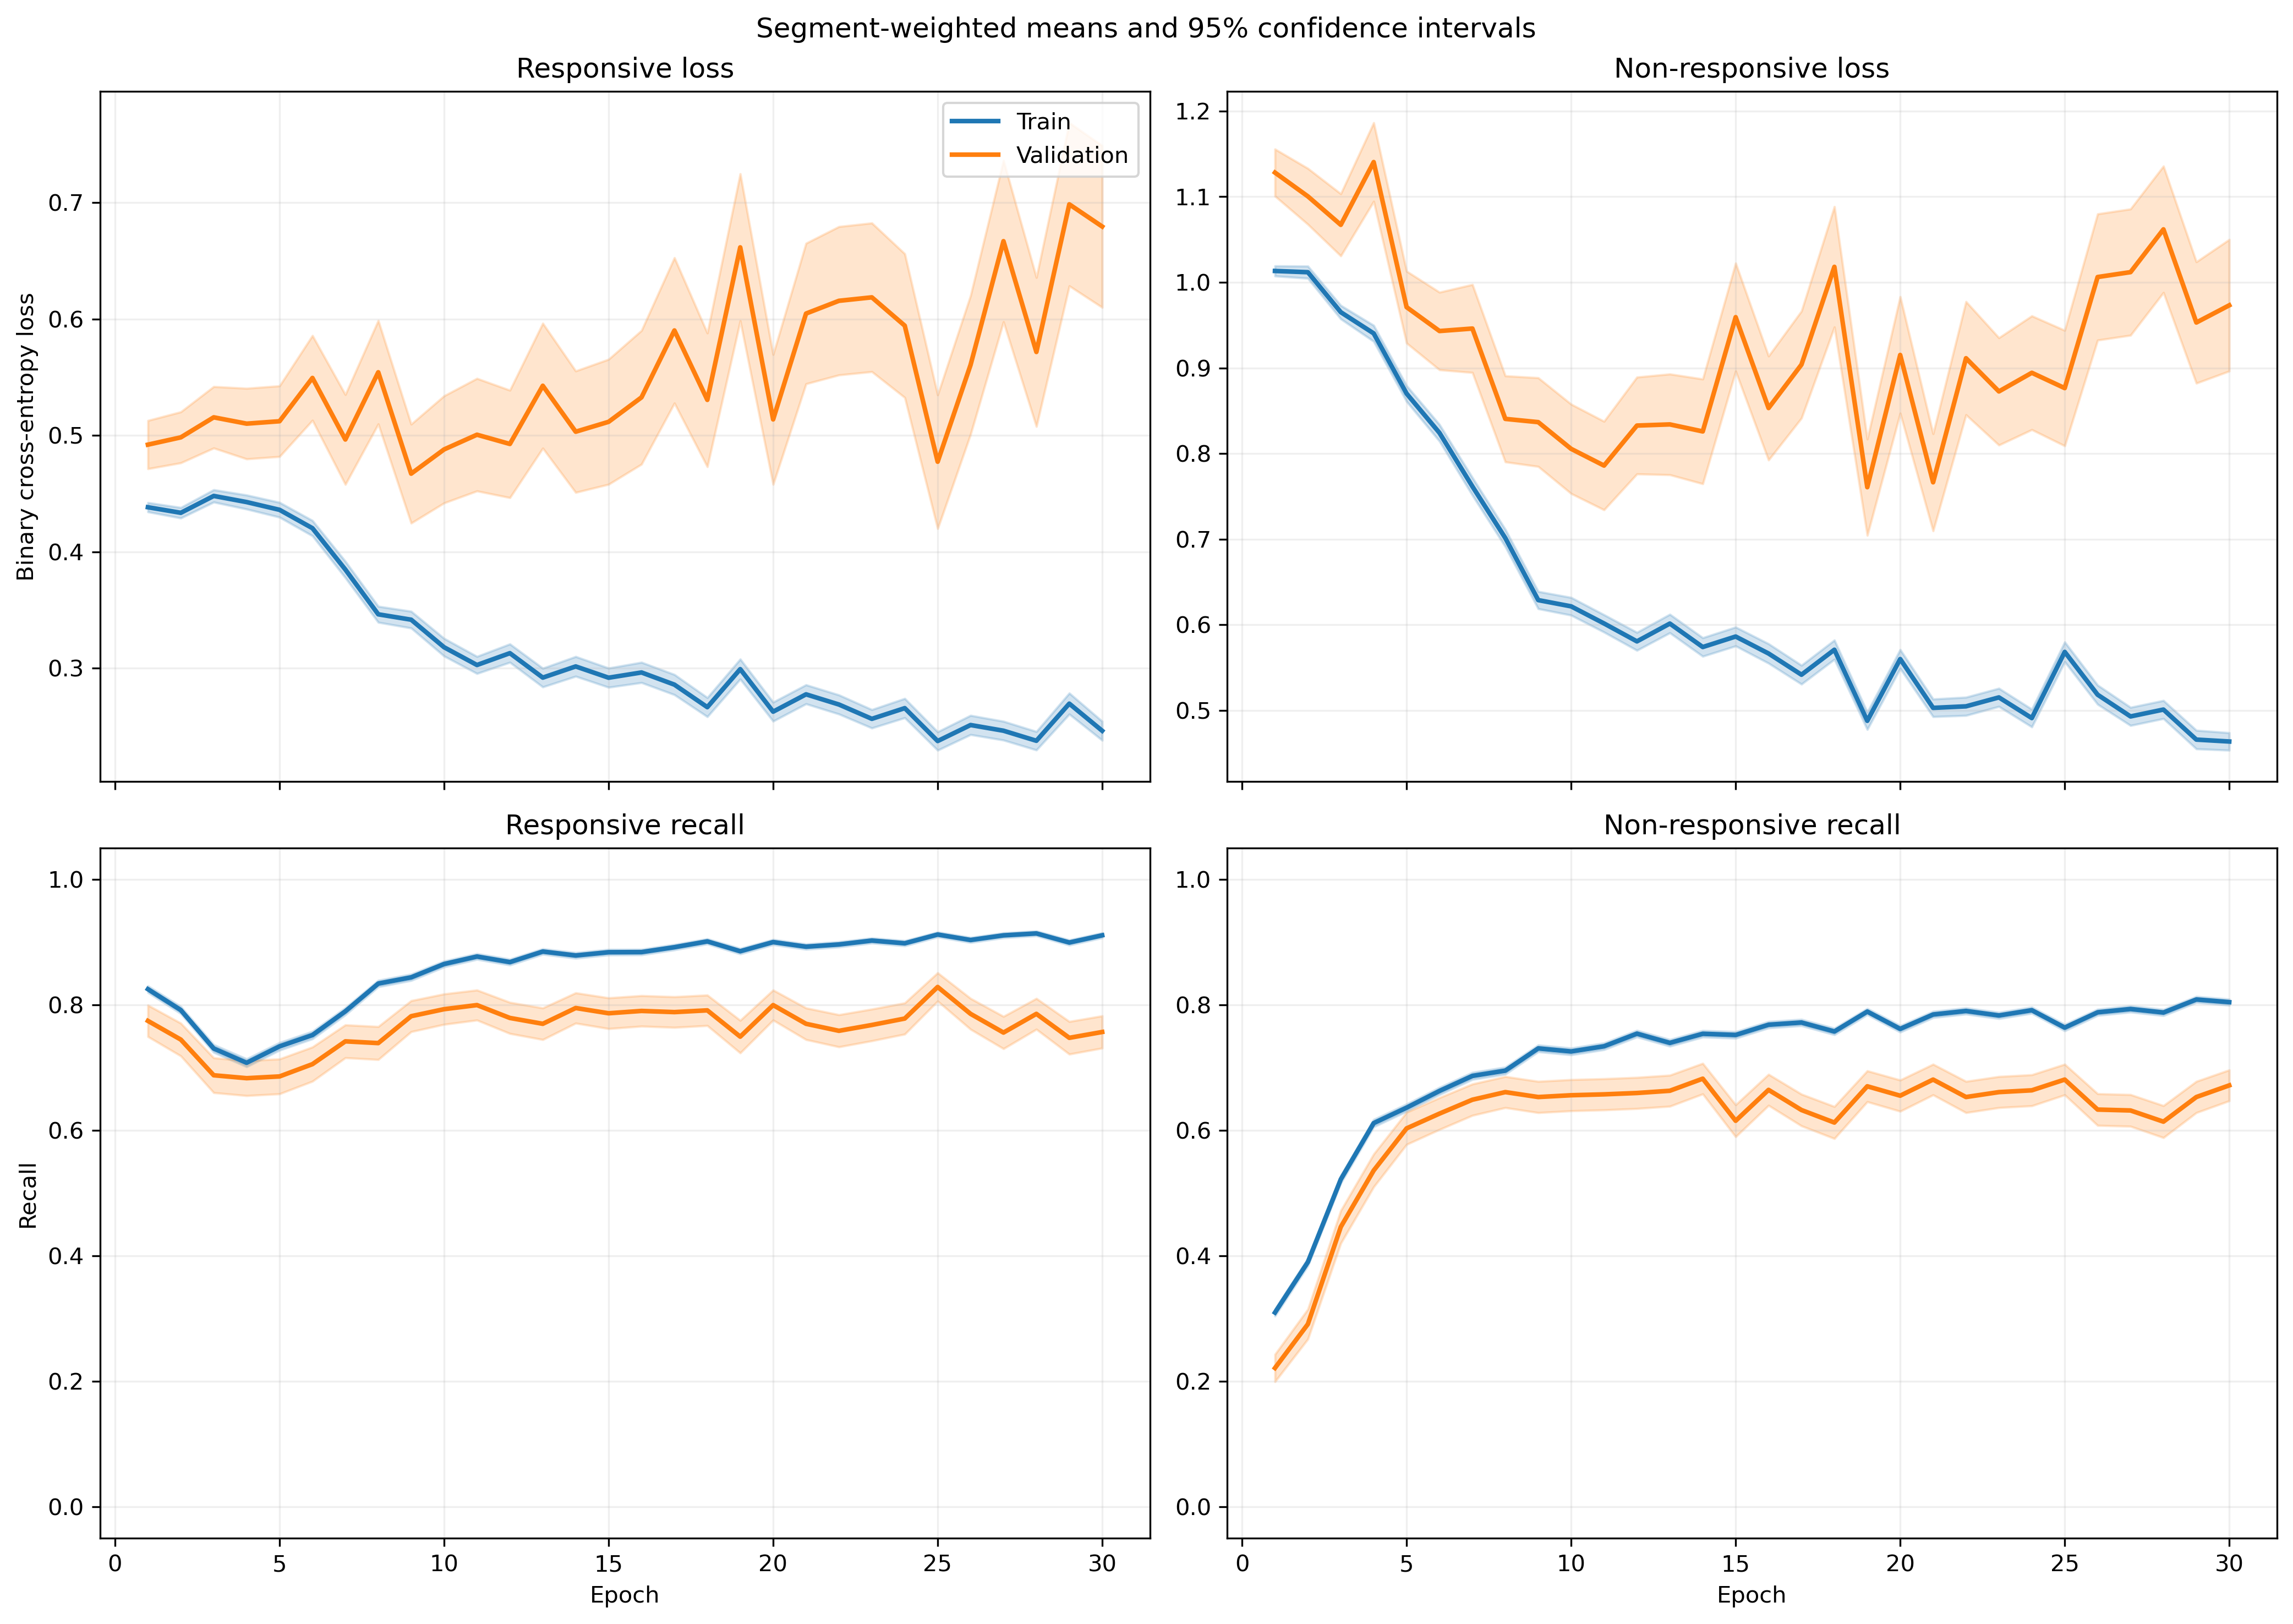

Data behind this chart, as committed beside it:
fold, epoch, split, r_loss, r_loss_count, r_loss_sum, r_loss_sum_sq, r_recall, r_recall_count, r_recall_sum, r_recall_sum_sq, nr_loss, nr_loss_count, nr_loss_sum, nr_loss_sum_sq, nr_recall, nr_recall_count, nr_recall_sum, nr_recall_sum_sq
1, 1, train, 0.4768, 1063, 506.8, 333.4, 0.7902, 1063, 840.0, 840.0, 0.9355, 1401, 1311, 1500, 0.3719, 1401, 521.0, 521.0
1, 1, validation, 0.4208, 10, 4.208, 2.308, 0.8, 10, 8.0, 8.0, , 0, 0.0, 0.0, , 0, 0.0, 0.0
1, 2, train, 0.4705, 1063, 500.1, 334.1, 0.7817, 1063, 831.0, 831.0, 0.9177, 1401, 1286, 1469, 0.4083, 1401, 572.0, 572.0
1, 2, validation, 0.4214, 10, 4.214, 2.307, 0.8, 10, 8.0, 8.0, , 0, 0.0, 0.0, , 0, 0.0, 0.0
1, 3, train, 0.4445, 1063, 472.5, 393.4, 0.7178, 1063, 763.0, 763.0, 0.9307, 1401, 1304, 1867, 0.5639, 1401, 790.0, 790.0
1, 3, validation, 0.5169, 10, 5.169, 3.627, 0.7, 10, 7.0, 7.0, , 0, 0.0, 0.0, , 0, 0.0, 0.0
1, 4, train, 0.4859, 1063, 516.5, 507, 0.6839, 1063, 727.0, 727.0, 0.833, 1401, 1167, 1805, 0.6752, 1401, 946.0, 946.0
1, 4, validation, 0.6071, 10, 6.071, 5.089, 0.5, 10, 5.0, 5.0, , 0, 0.0, 0.0, , 0, 0.0, 0.0
1, 5, train, 0.434, 1063, 461.3, 474.4, 0.7262, 1063, 772.0, 772.0, 0.8032, 1401, 1125, 1839, 0.6988, 1401, 979.0, 979.0
1, 5, validation, 0.596, 10, 5.96, 5.606, 0.5, 10, 5.0, 5.0, , 0, 0.0, 0.0, , 0, 0.0, 0.0
1, 6, train, 0.5176, 1063, 550.2, 607, 0.6642, 1063, 706.0, 706.0, 0.5803, 1401, 813.1, 1141, 0.7951, 1401, 1114, 1114
1, 6, validation, 0.8225, 10, 8.225, 10.05, 0.5, 10, 5.0, 5.0, , 0, 0.0, 0.0, , 0, 0.0, 0.0
1, 7, train, 0.3515, 1063, 373.6, 453.5, 0.8194, 1063, 871.0, 871.0, 0.6764, 1401, 947.6, 1850, 0.7388, 1401, 1035, 1035
1, 7, validation, 0.6169, 10, 6.169, 7.412, 0.6, 10, 6.0, 6.0, , 0, 0.0, 0.0, , 0, 0.0, 0.0
1, 8, train, 0.3401, 1063, 361.5, 328.3, 0.8636, 1063, 918.0, 918.0, 0.6361, 1401, 891.2, 1185, 0.6924, 1401, 970.0, 970.0
1, 8, validation, 0.4586, 10, 4.586, 3.936, 0.8, 10, 8.0, 8.0, , 0, 0.0, 0.0, , 0, 0.0, 0.0
1, 9, train, 0.3989, 1063, 424, 544.3, 0.8128, 1063, 864.0, 864.0, 0.5442, 1401, 762.5, 1320, 0.788, 1401, 1104, 1104
1, 9, validation, 0.5352, 10, 5.352, 7.076, 0.7, 10, 7.0, 7.0, , 0, 0.0, 0.0, , 0, 0.0, 0.0
1, 10, train, 0.3094, 1063, 328.9, 467.3, 0.8655, 1063, 920.0, 920.0, 0.6899, 1401, 966.6, 2022, 0.7181, 1401, 1006, 1006
1, 10, validation, 0.3408, 10, 3.408, 3.682, 0.8, 10, 8.0, 8.0, , 0, 0.0, 0.0, , 0, 0.0, 0.0
1, 11, train, 0.4467, 1063, 474.8, 738.6, 0.8128, 1063, 864.0, 864.0, 0.4057, 1401, 568.5, 829.3, 0.8266, 1401, 1158, 1158
1, 11, validation, 0.7364, 10, 7.364, 13.42, 0.7, 10, 7.0, 7.0, , 0, 0.0, 0.0, , 0, 0.0, 0.0
1, 12, train, 0.3755, 1063, 399.2, 701.1, 0.8542, 1063, 908.0, 908.0, 0.4867, 1401, 681.8, 1224, 0.7794, 1401, 1092, 1092
1, 12, validation, 0.6017, 10, 6.017, 10.79, 0.7, 10, 7.0, 7.0, , 0, 0.0, 0.0, , 0, 0.0, 0.0
1, 13, train, 0.3765, 1063, 400.2, 601.6, 0.841, 1063, 894.0, 894.0, 0.4666, 1401, 653.8, 1124, 0.7959, 1401, 1115, 1115
1, 13, validation, 0.4958, 10, 4.958, 7.014, 0.8, 10, 8.0, 8.0, , 0, 0.0, 0.0, , 0, 0.0, 0.0
1, 14, train, 0.3576, 1063, 380.2, 615.1, 0.842, 1063, 895.0, 895.0, 0.5485, 1401, 768.5, 1624, 0.778, 1401, 1090, 1090
1, 14, validation, 0.636, 10, 6.36, 10.31, 0.6, 10, 6.0, 6.0, , 0, 0.0, 0.0, , 0, 0.0, 0.0
1, 15, train, 0.3512, 1063, 373.3, 564.5, 0.8467, 1063, 900.0, 900.0, 0.4597, 1401, 644.1, 1107, 0.8051, 1401, 1128, 1128
1, 15, validation, 0.6546, 10, 6.546, 11.25, 0.7, 10, 7.0, 7.0, , 0, 0.0, 0.0, , 0, 0.0, 0.0
1, 16, train, 0.3517, 1063, 373.9, 623.1, 0.8467, 1063, 900.0, 900.0, 0.4565, 1401, 639.5, 1223, 0.8216, 1401, 1151, 1151
1, 16, validation, 0.4949, 10, 4.949, 7.875, 0.7, 10, 7.0, 7.0, , 0, 0.0, 0.0, , 0, 0.0, 0.0
1, 17, train, 0.2959, 1063, 314.6, 519.2, 0.8918, 1063, 948.0, 948.0, 0.5075, 1401, 711, 1334, 0.7759, 1401, 1087, 1087
1, 17, validation, 0.4888, 10, 4.888, 6.509, 0.7, 10, 7.0, 7.0, , 0, 0.0, 0.0, , 0, 0.0, 0.0
1, 18, train, 0.2655, 1063, 282.2, 420.3, 0.8984, 1063, 955.0, 955.0, 0.5802, 1401, 812.9, 1575, 0.7445, 1401, 1043, 1043
1, 18, validation, 0.2739, 10, 2.739, 1.635, 0.8, 10, 8.0, 8.0, , 0, 0.0, 0.0, , 0, 0.0, 0.0
1, 19, train, 0.2613, 1063, 277.8, 470.3, 0.9012, 1063, 958.0, 958.0, 0.5785, 1401, 810.5, 1649, 0.7473, 1401, 1047, 1047
1, 19, validation, 0.4065, 10, 4.065, 4.828, 0.7, 10, 7.0, 7.0, , 0, 0.0, 0.0, , 0, 0.0, 0.0
1, 20, train, 0.3291, 1063, 349.8, 608.5, 0.8664, 1063, 921.0, 921.0, 0.4403, 1401, 616.9, 1214, 0.8187, 1401, 1147, 1147
1, 20, validation, 0.4477, 10, 4.477, 5.732, 0.7, 10, 7.0, 7.0, , 0, 0.0, 0.0, , 0, 0.0, 0.0
1, 21, train, 0.2786, 1063, 296.2, 498.8, 0.8928, 1063, 949.0, 949.0, 0.52, 1401, 728.6, 1538, 0.7873, 1401, 1103, 1103
1, 21, validation, 0.3913, 10, 3.913, 4.149, 0.7, 10, 7.0, 7.0, , 0, 0.0, 0.0, , 0, 0.0, 0.0
1, 22, train, 0.3822, 1063, 406.3, 670.6, 0.825, 1063, 877.0, 877.0, 0.3607, 1401, 505.3, 953.1, 0.858, 1401, 1202, 1202
1, 22, validation, 0.5714, 10, 5.714, 8.43, 0.7, 10, 7.0, 7.0, , 0, 0.0, 0.0, , 0, 0.0, 0.0
1, 23, train, 0.2208, 1063, 234.7, 419.2, 0.921, 1063, 979.0, 979.0, 0.6841, 1401, 958.4, 2437, 0.733, 1401, 1027, 1027
1, 23, validation, 0.0754, 10, 0.754, 0.1951, 1.0, 10, 10.0, 10.0, , 0, 0.0, 0.0, , 0, 0.0, 0.0
1, 24, train, 0.2863, 1063, 304.4, 587.3, 0.8909, 1063, 947.0, 947.0, 0.4932, 1401, 691, 1653, 0.8059, 1401, 1129, 1129
1, 24, validation, 0.147, 10, 1.47, 0.6227, 1.0, 10, 10.0, 10.0, , 0, 0.0, 0.0, , 0, 0.0, 0.0
1, 25, train, 0.256, 1063, 272.1, 446.7, 0.905, 1063, 962.0, 962.0, 0.4635, 1401, 649.4, 1323, 0.8051, 1401, 1128, 1128
1, 25, validation, 0.2398, 10, 2.398, 1.535, 0.8, 10, 8.0, 8.0, , 0, 0.0, 0.0, , 0, 0.0, 0.0
1, 26, train, 0.2449, 1063, 260.3, 365.7, 0.9003, 1063, 957.0, 957.0, 0.5512, 1401, 772.2, 1690, 0.7809, 1401, 1094, 1094
1, 26, validation, 0.3016, 10, 3.016, 2.939, 0.9, 10, 9.0, 9.0, , 0, 0.0, 0.0, , 0, 0.0, 0.0
1, 27, train, 0.2649, 1063, 281.6, 385.1, 0.905, 1063, 962.0, 962.0, 0.432, 1401, 605.3, 1017, 0.8059, 1401, 1129, 1129
1, 27, validation, 0.3144, 10, 3.144, 2.729, 0.9, 10, 9.0, 9.0, , 0, 0.0, 0.0, , 0, 0.0, 0.0
1, 28, train, 0.3369, 1063, 358.1, 622, 0.8692, 1063, 924.0, 924.0, 0.3822, 1401, 535.4, 942.4, 0.8273, 1401, 1159, 1159
1, 28, validation, 0.3778, 10, 3.778, 3.583, 0.8, 10, 8.0, 8.0, , 0, 0.0, 0.0, , 0, 0.0, 0.0
1, 29, train, 0.2478, 1063, 263.4, 405.6, 0.8965, 1063, 953.0, 953.0, 0.453, 1401, 634.7, 1250, 0.813, 1401, 1139, 1139
1, 29, validation, 0.2199, 10, 2.199, 1.532, 0.9, 10, 9.0, 9.0, , 0, 0.0, 0.0, , 0, 0.0, 0.0
1, 30, train, 0.2174, 1063, 231.1, 348, 0.9257, 1063, 984.0, 984.0, 0.4745, 1401, 664.7, 1228, 0.7923, 1401, 1110, 1110
1, 30, validation, 0.1929, 10, 1.929, 1.153, 0.9, 10, 9.0, 9.0, , 0, 0.0, 0.0, , 0, 0.0, 0.0
... 1,140 more rows
